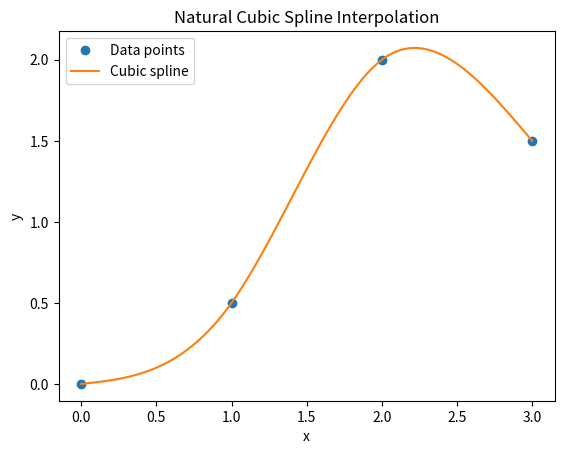

This figure's Python source:
import numpy as np
import matplotlib.pyplot as plt
import sympy as sp

# Define the function to compute natural cubic splines
def natural_cubic_spline(x, y):
    n = len(x) - 1
    h = [x[i+1] - x[i] for i in range(n)]
    b = [(y[i+1] - y[i]) / h[i] for i in range(n)]
    
    # Set up the system of equations
    A = np.zeros((n+1, n+1))
    B = np.zeros(n+1)
    
    # Natural spline boundary conditions
    A[0][0] = 1
    A[n][n] = 1
    
    for i in range(1, n):
        A[i][i-1] = h[i-1]
        A[i][i] = 2 * (h[i-1] + h[i])
        A[i][i+1] = h[i]
        B[i] = 3 * (b[i] - b[i-1])
    
    # Solve for the second derivatives
    c = np.linalg.solve(A, B)
    
    # Calculate coefficients for each spline segment
    splines = []
    for i in range(n):
        d = (c[i+1] - c[i]) / (3 * h[i])
        b_i = b[i] - h[i] * (2 * c[i] + c[i+1]) / 3
        splines.append((y[i], b_i, c[i], d))
    
    return splines

# Function to evaluate the spline at a given point
def evaluate_spline(splines, x, x_points):
    for i in range(len(x_points) - 1):
        if x_points[i] <= x <= x_points[i+1]:
            a, b, c, d = splines[i]
            dx = x - x_points[i]
            return a + b*dx + c*dx**2 + d*dx**3
    return None

# Function to print expanded segment functions
def print_expanded_segment_functions(splines, x_points):
    x = sp.Symbol('x')
    for i, (a, b, c, d) in enumerate(splines):
        dx = x - x_points[i]
        segment_expr = a + b * dx + c * dx**2 + d * dx**3
        expanded_expr = sp.expand(segment_expr)
        print(f"S_{i}(x) = {expanded_expr}, for x in [{x_points[i]}, {x_points[i+1]}]")

# Test data
x_points = [0, 1, 2, 3]
y_points = [0, 0.5, 2, 1.5]

# Compute the splines
splines = natural_cubic_spline(x_points, y_points)

# Print expanded segment functions
print_expanded_segment_functions(splines, x_points)

# Plotting the cubic spline interpolation
x_vals = np.linspace(min(x_points), max(x_points), 100)
y_vals = [evaluate_spline(splines, x, x_points) for x in x_vals]

plt.plot(x_points, y_points, 'o', label='Data points')
plt.plot(x_vals, y_vals, label='Cubic spline')
plt.legend()
plt.xlabel('x')
plt.ylabel('y')
plt.title('Natural Cubic Spline Interpolation')
plt.show()
